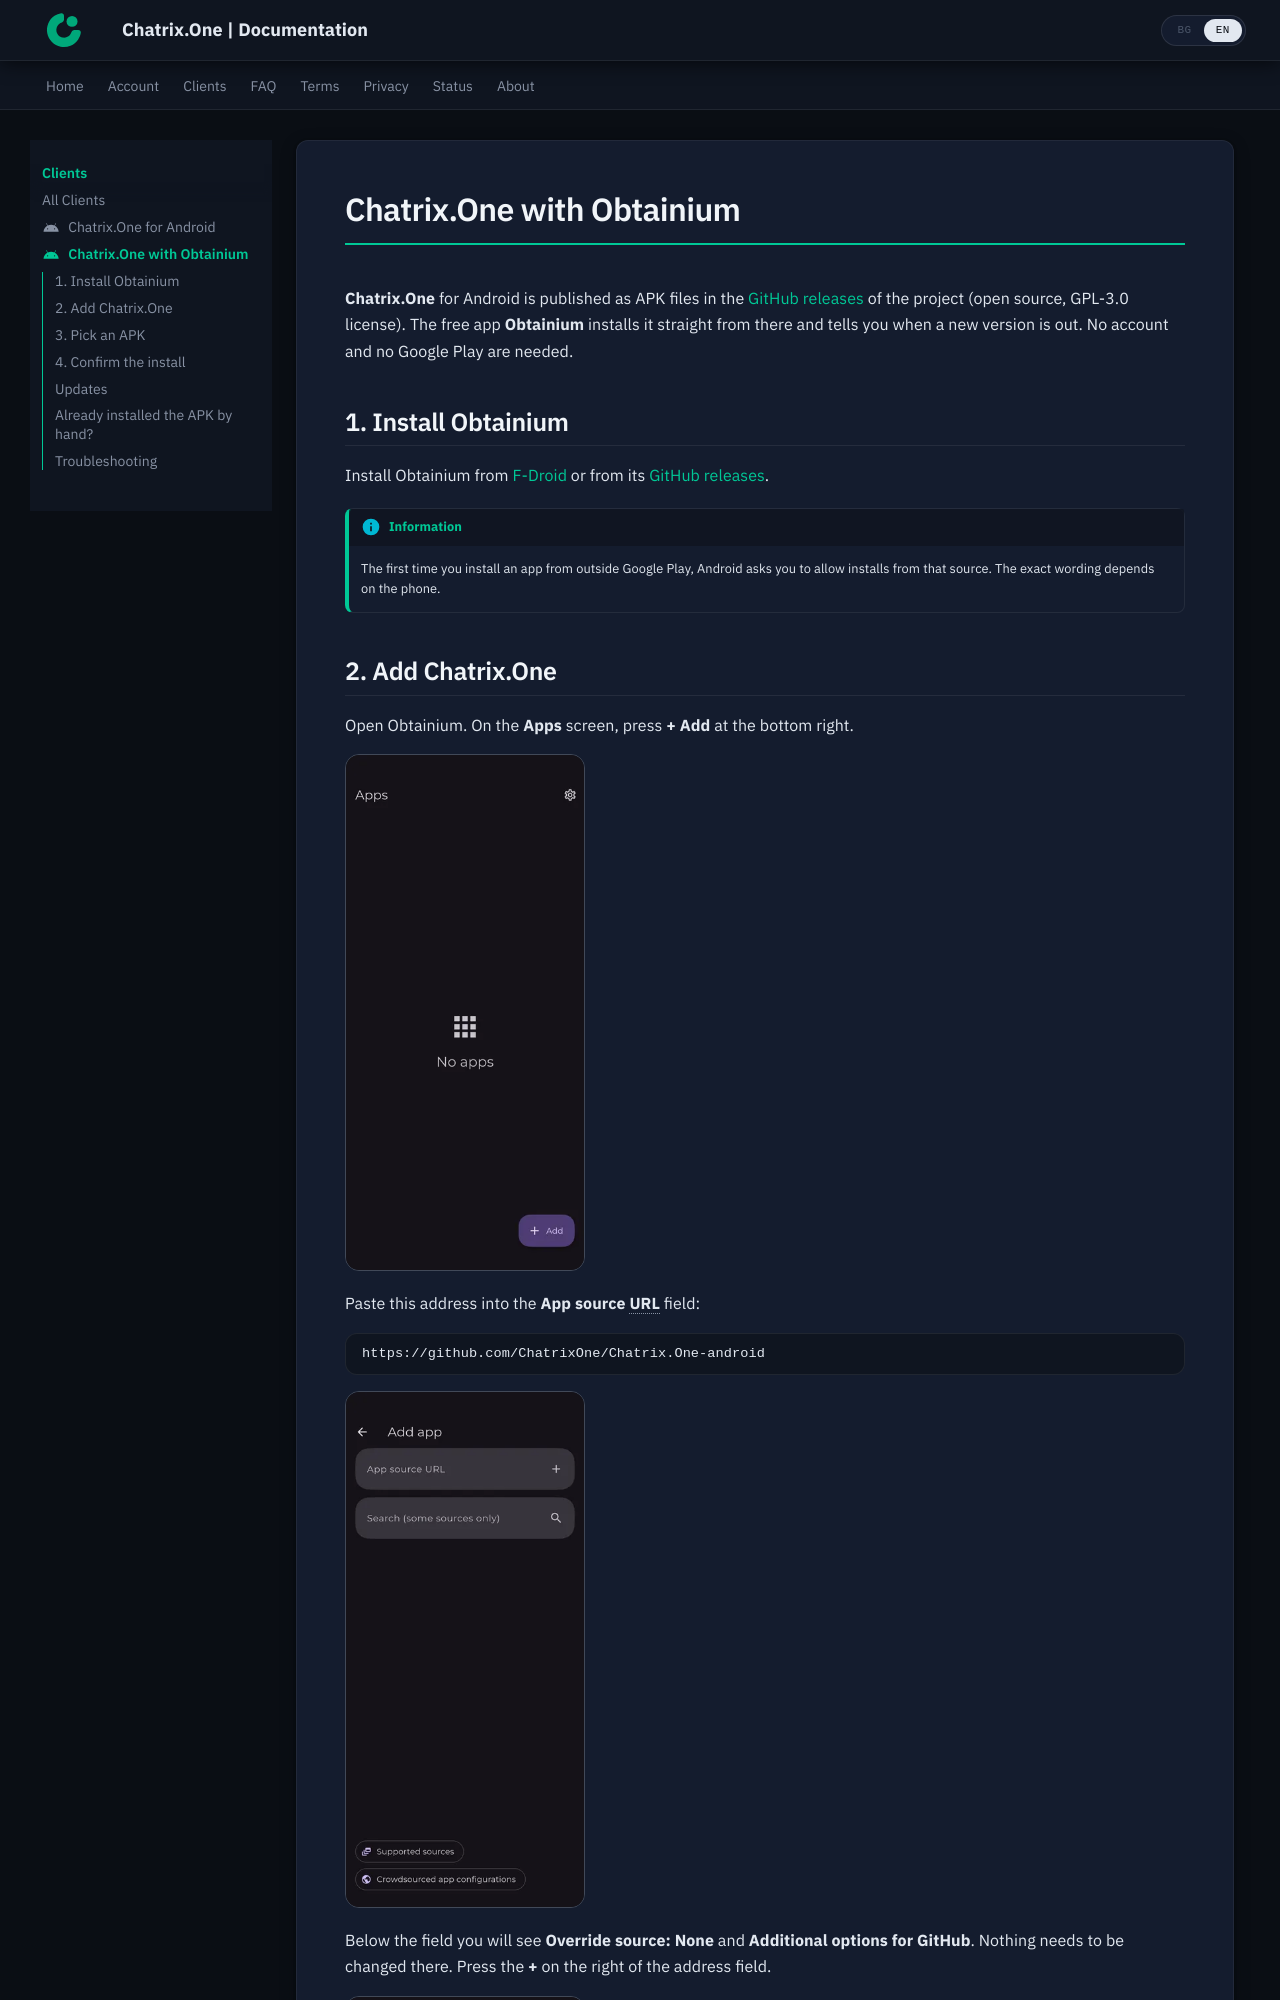

repository: ChatrixOne/docs.chatrix.one · page: en/clients/obtainium/index.html · generator: mkdocs

---
title: Chatrix.One with Obtainium
icon: material/android
---

# Chatrix.One with Obtainium

**Chatrix.One** for Android is published as APK files in the [GitHub releases](https://github.com/ChatrixOne/Chatrix.One-android/releases) of the project (open source, GPL-3.0 license). The free app **Obtainium** installs it straight from there and tells you when a new version is out. No account and no Google Play are needed.

## 1. Install Obtainium

Install Obtainium from [F-Droid](https://f-droid.org/packages/dev.imranr.obtainium.fdroid/) or from its [GitHub releases](https://github.com/ImranR98/Obtainium/releases/latest).

!!! info "Information"

    The first time you install an app from outside Google Play, Android asks you to allow installs from that source. The exact wording depends on the phone.
